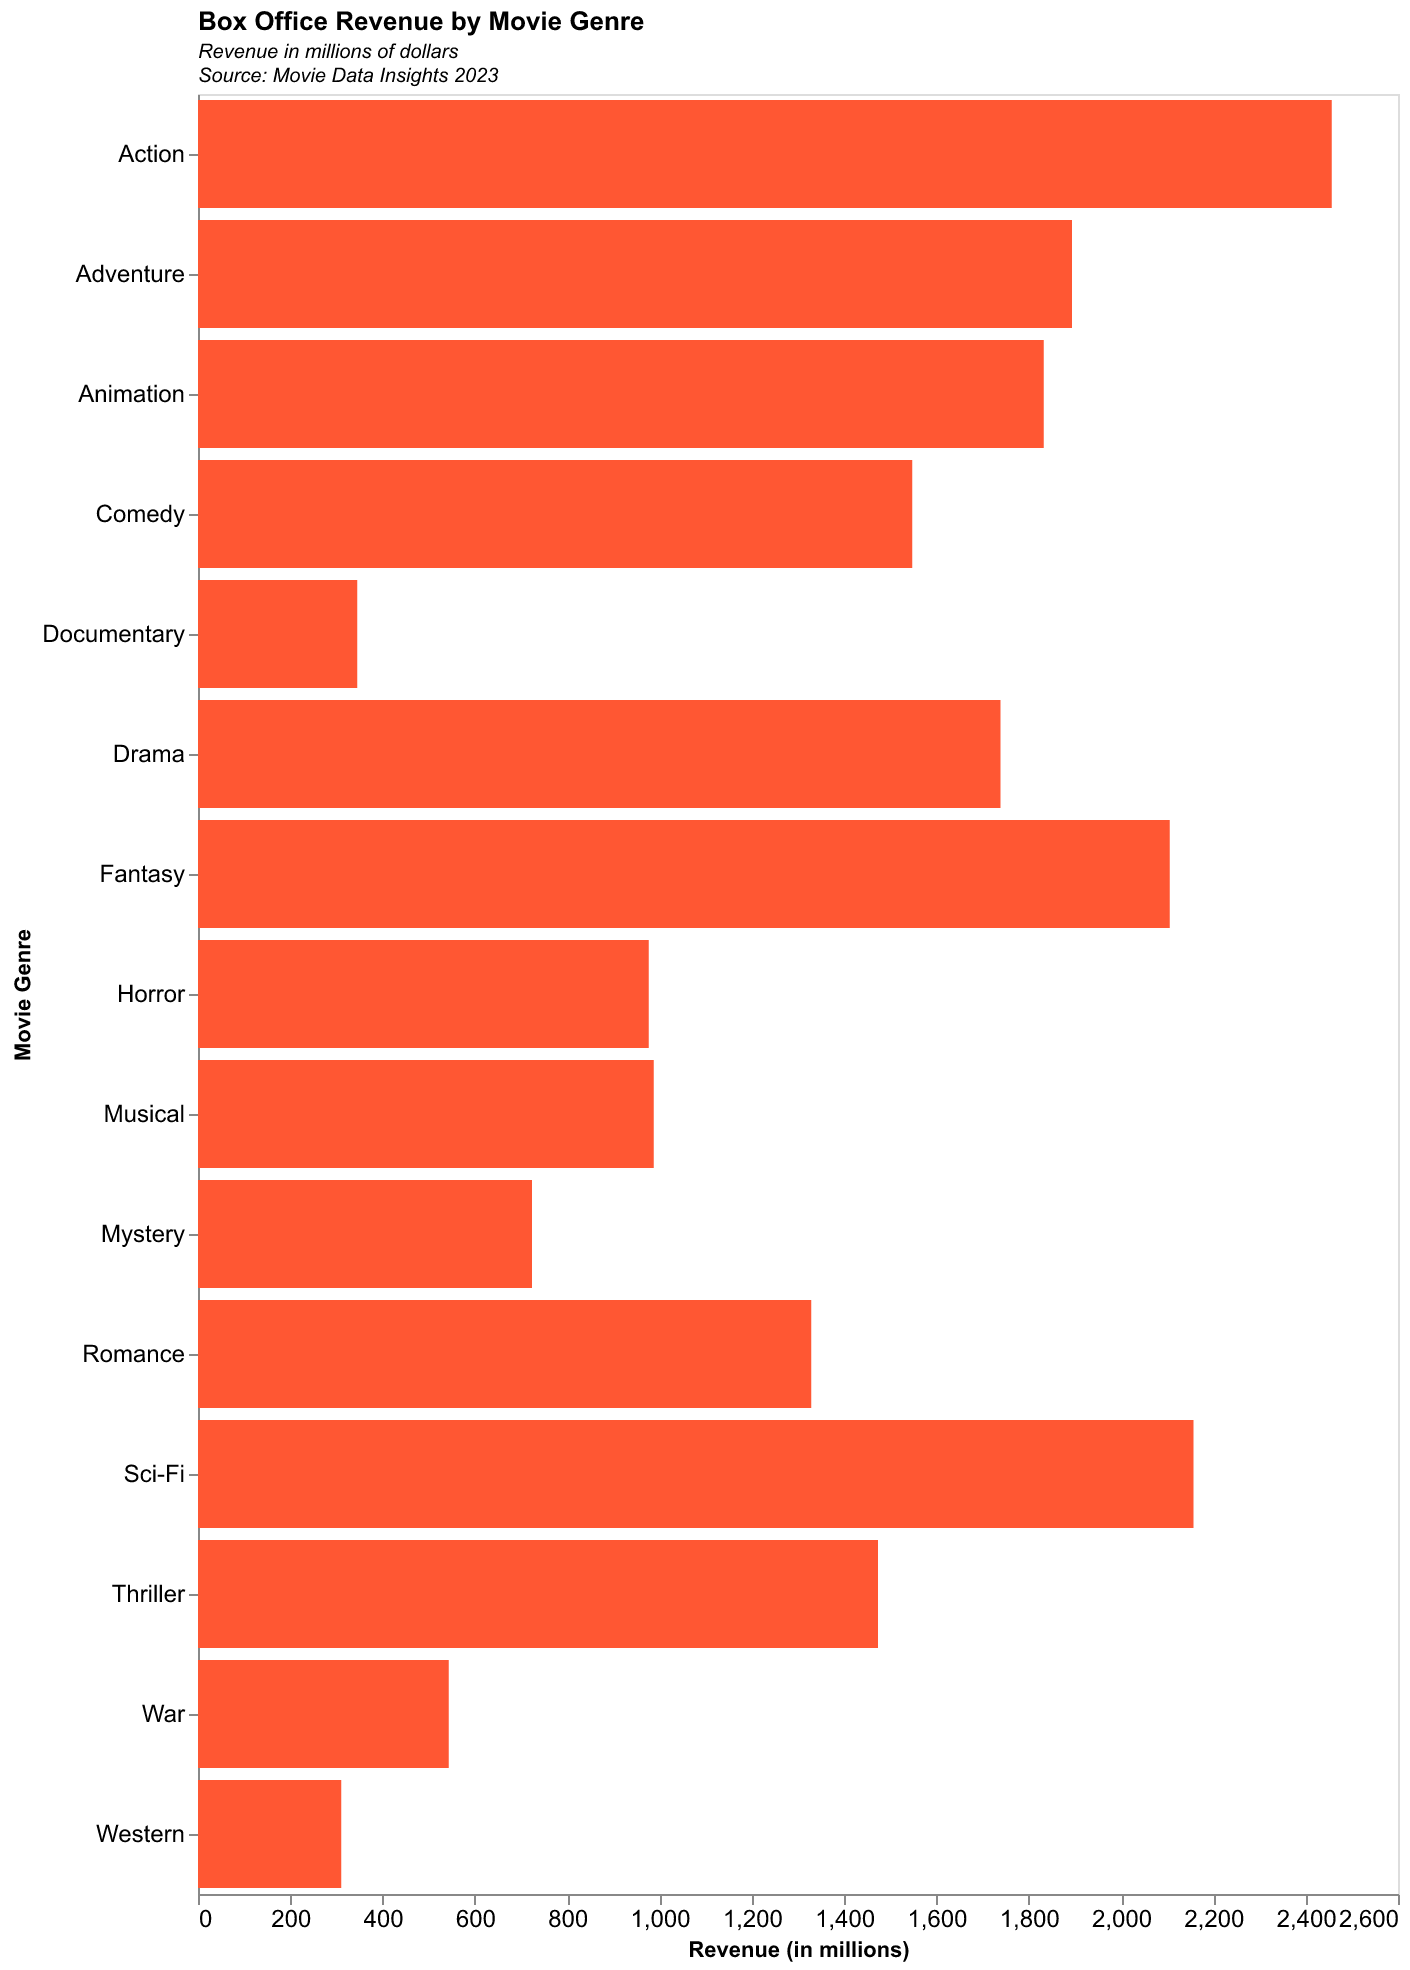

Data behind this chart, as committed beside it:
Genre, Revenue
Action, 2456
Adventure, 1894
Comedy, 1548
Drama, 1738
Fantasy, 2105
Horror, 976.8
Romance, 1329
Sci-Fi, 2157
Thriller, 1474
Animation, 1833
Documentary, 345.3
Musical, 987.2
Mystery, 723.4
War, 543.1
Western, 310.2
